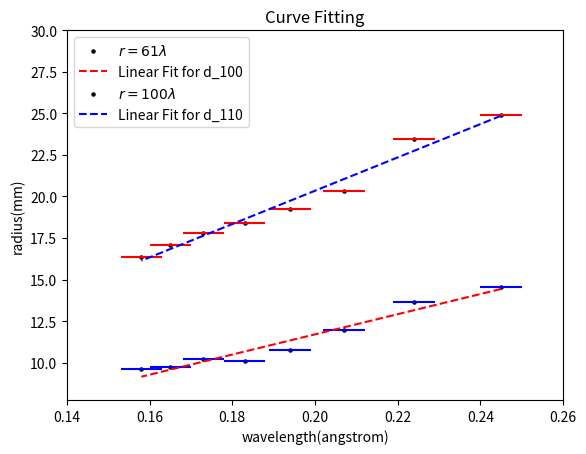

The matplotlib source for this figure:
from scipy.stats import chisquare,linregress
import matplotlib
import matplotlib.pyplot as plt
import numpy as np
import matplotlib.ticker as ticker

x=np.array([2.45E-01,
2.24E-01,
2.07E-01,
1.94E-01,
1.83E-01,
1.73E-01,
1.65E-01,
1.58E-01]) # lamda: angstrom

# radius ring1
r1_in = np.array([13.15, 12.45, 11.55, 10.25, 9.5, 9.3, 8.9, 8.75])
r1_out = np.array([15.95, 14.8, 12.35, 11.25, 10.65, 11.1, 10.55, 10.5])
y1 = (r1_in+r1_out)/2
print(y1)

# radius ring2
r2_in = np.array([22.75, 21.8, 18.95, 17.25, 16.45, 16.3, 15.95, 15.15])
r2_out = np.array([27.1, 25.15, 21.75, 21.25, 20.35, 19.3, 18.25, 17.55])
y2 = (r2_in+r2_out)/2

# linear fit ring1
res1 = linregress(x, y1)
print(linregress(x, y1))
R=66 #mm
d1 = 2*R*(1/res1.slope)
print("m1:", res1.slope,"±",res1.stderr)
print(f"R-squared: {res1.rvalue**2:.6f}")

# linear fit ring2
res2 = linregress(x, y2)
print(linregress(x, y2))
d2 = 2*R*(1/res2.slope)
print("m2:", res2.slope,"±",res2.stderr)
print(f"R-squared: {res2.rvalue**2:.6f}")

# linear lines
y1e=res1.intercept + res1.slope*x
y2e=res2.intercept + res2.slope*x

# error bars
xerr_bars = len(y1)*[0.005] # angstrom
yerr_bars = len(y1)*[0.01767766953] # mm

## start plotting!
plt.xlabel('wavelength(angstrom)')
plt.ylabel('radius(mm)')
plt.title('Curve Fitting')
# axis limit
plt.xlim(0.14, 0.26)
plt.ylim(7.75, 30)

# plot data
plt.scatter(x,y1,s=5,c='k',label='$r=61\lambda$')
plt.errorbar(x,y1,yerr=yerr_bars,xerr=xerr_bars,fmt='None',ecolor='b')
# plot linear fit
plt.plot(x,y1e,'--r',label='Linear Fit for d_100')

# plot data
plt.scatter(x,y2,s=5,c='k',label='$r=100\lambda$')
plt.errorbar(x,y2,yerr=yerr_bars,xerr=xerr_bars,fmt='None',ecolor='r')
# plot linear fit
plt.plot(x,y2e,'--b',label='Linear Fit for d_110')

xticks = np.arange(0.16,0.26,0.02)
yticks = np.arange(10,32.5,2.5)

plt.legend()
plt.show()

# print("chi1:", chisquare(y1, y1e, ddof=6, axis=0).statistic)
# print("chi2:", chisquare(y2, y2e, ddof=6, axis=0).statistic)

# find reduced chi
def chisqr(obs, exp, error):
    chisqr = 0
    for i in range(len(obs)):
        chisqr = chisqr + ((obs[i]-exp[i])**2)/(error[i]**2)
    return chisqr/6

print("y1-axis chi sq:", chisqr(y1, y1e, yerr_bars))
print("y2-axis chi sq:", chisqr(y2, y2e, yerr_bars))
